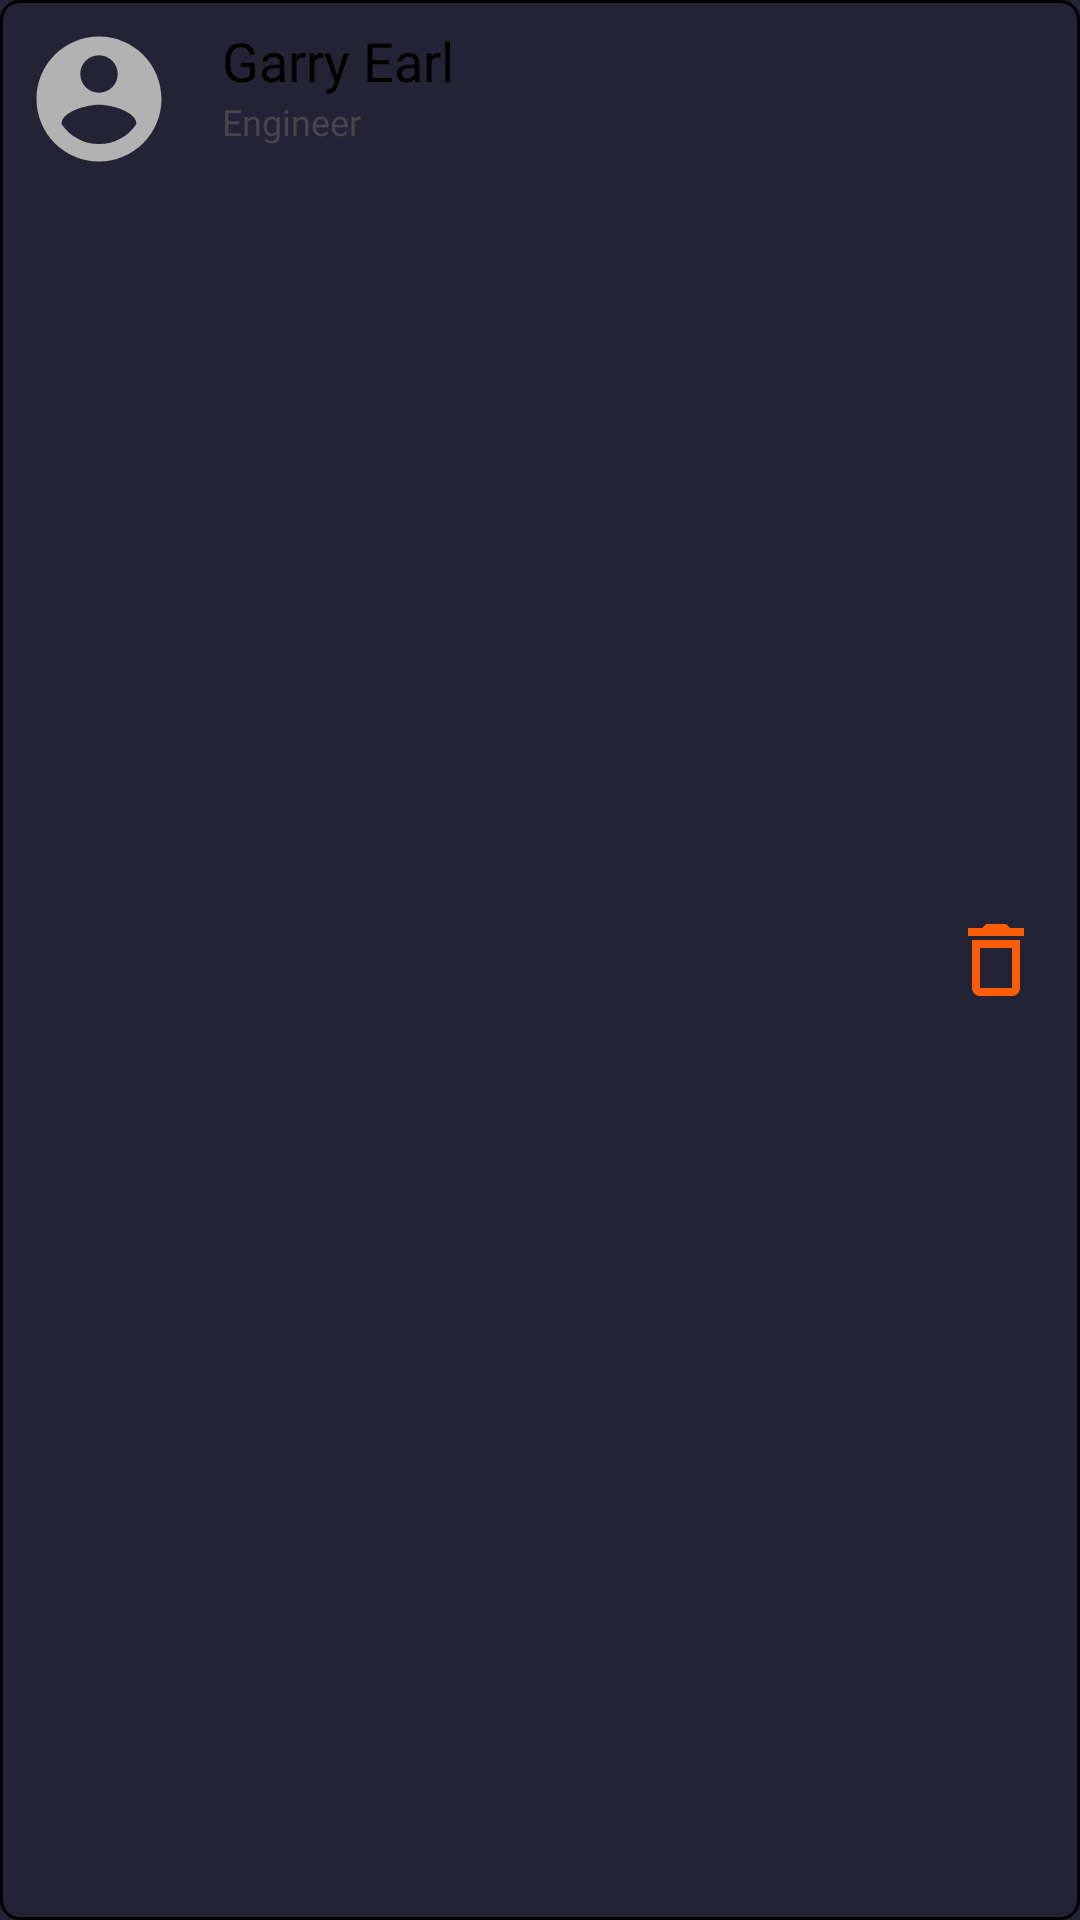

Layout XML and referenced resources for this Android screen:
<!-- AndroidManifest.xml: application theme Theme.MyApplication -->
<!-- res/layout/user_pattern.xml -->
<?xml version="1.0" encoding="utf-8"?>
<androidx.constraintlayout.widget.ConstraintLayout xmlns:android="http://schemas.android.com/apk/res/android"
    xmlns:app="http://schemas.android.com/apk/res-auto"
    xmlns:tools="http://schemas.android.com/tools"
    android:layout_width="match_parent"
    android:layout_height="66dp"
    android:layout_marginStart="16dp"
    android:layout_marginTop="16dp"
    android:layout_marginEnd="16dp"
    android:background="@drawable/item_background_selector"
    android:clickable="true"
    android:focusable="true">

    <CheckBox
        android:id="@+id/checkBox"
        android:layout_width="20dp"
        android:layout_height="20dp"
        android:layout_marginStart="8dp"
        android:visibility="gone"
        android:button="@drawable/round_checkbox"
        app:layout_constraintBottom_toBottomOf="parent"
        app:layout_constraintStart_toStartOf="parent"
        app:layout_constraintTop_toTopOf="parent" />

    <ImageView
        android:id="@+id/userPhotoView"
        android:layout_width="50dp"
        android:layout_height="50dp"
        android:layout_marginStart="8dp"
        android:layout_marginTop="8dp"
        android:src="@drawable/ic_default_photo"
        app:layout_constraintStart_toStartOf="parent"
        app:layout_constraintTop_toTopOf="parent"
        tools:ignore="ContentDescription" />

    <TextView
        android:id="@+id/userNameView"
        android:layout_width="0dp"
        android:layout_height="wrap_content"
        android:layout_marginStart="16dp"
        android:layout_marginTop="8dp"
        android:ellipsize="end"
        android:fontFamily="@font/open_sans"
        android:lines="1"
        android:text="Garry Earl"
        android:textColor="@color/black"
        android:textSize="18sp"
        app:layout_constraintEnd_toStartOf="@id/deleteUserView"
        app:layout_constraintHorizontal_bias="0.0"
        app:layout_constraintStart_toEndOf="@id/userPhotoView"
        app:layout_constraintTop_toTopOf="parent"
        tools:ignore="HardcodedText" />

    <TextView
        android:id="@+id/userCareerView"
        android:layout_width="0dp"
        android:layout_height="wrap_content"
        android:ellipsize="end"
        android:fontFamily="@font/open_sans"
        android:lines="1"
        android:text="Engineer"
        android:textColor="@color/gray_3"
        android:textSize="12sp"
        app:layout_constraintEnd_toStartOf="@id/deleteUserView"
        app:layout_constraintStart_toStartOf="@id/userNameView"
        app:layout_constraintTop_toBottomOf="@id/userNameView"
        tools:ignore="HardcodedText" />

    <ImageView
        android:id="@+id/deleteUserView"
        android:layout_width="32dp"
        android:layout_height="32dp"
        android:layout_marginEnd="12dp"
        android:src="@drawable/ic_bucket"
        app:layout_constraintBottom_toBottomOf="parent"
        app:layout_constraintEnd_toEndOf="parent"
        app:layout_constraintTop_toTopOf="parent"
        tools:ignore="ContentDescription" />

   

</androidx.constraintlayout.widget.ConstraintLayout>
<!-- resources referenced by this layout -->
<resources>
  <color name="black">#FF000000</color>
  <!-- drawable ic_bucket (drawable) -->
  <vector android:height="24dp" android:tint="#FB5E06"
      android:viewportHeight="24" android:viewportWidth="24"
      android:width="24dp" xmlns:android="http://schemas.android.com/apk/res/android">
      <path android:fillColor="@android:color/white" android:pathData="M6,19c0,1.1 0.9,2 2,2h8c1.1,0 2,-0.9 2,-2L18,7L6,7v12zM8,9h8v10L8,19L8,9zM15.5,4l-1,-1h-5l-1,1L5,4v2h14L19,4z"/>
  </vector>
  <!-- drawable item_background_selector (drawable) -->
  <layer-list xmlns:android="http://schemas.android.com/apk/res/android">
      <item android:drawable="?android:attr/selectableItemBackground" />
      <item android:drawable="@drawable/border" />
  </layer-list>
  <!-- drawable round_checkbox (drawable) -->
  <?xml version="1.0" encoding="utf-8"?>
  <selector xmlns:android="http://schemas.android.com/apk/res/android" >
  <item android:state_checked="true"
      android:drawable="@drawable/rounded_check_circle_24" />
  <item android:state_pressed="true"
      android:drawable="@drawable/rounded_check_circle_24" />
  <item android:state_pressed="false"
      android:drawable="@drawable/unchecked" />
  </selector>
  <style name="Theme.MyApplication" parent="Base.Theme.MyApplication" />
  <!-- drawable border (drawable) -->
  <?xml version="1.0" encoding="utf-8"?>
  <shape xmlns:android="http://schemas.android.com/apk/res/android"
      android:shape="rectangle">
      <solid android:color="@android:color/transparent"/>
      <corners android:radius="6dp" />
  
      <stroke
          android:width="1dp"
          android:color="@color/gray_light" />
  
  
  </shape>
  <!-- drawable unchecked (drawable) -->
  <vector xmlns:android="http://schemas.android.com/apk/res/android" android:height="24dp" android:tint="#B2B2B3" android:viewportHeight="24" android:viewportWidth="24" android:width="24dp">
        
      <path android:fillColor="@android:color/white" android:pathData="M12,2C6.47,2 2,6.47 2,12c0,5.53 4.47,10 10,10s10,-4.47 10,-10C22,6.47 17.53,2 12,2zM12,20c-4.42,0 -8,-3.58 -8,-8c0,-4.42 3.58,-8 8,-8s8,3.58 8,8C20,16.42 16.42,20 12,20z"/>
      
  </vector>
  <style name="Base.Theme.MyApplication" parent="Theme.Material3.DayNight.NoActionBar">
  
          <item name="colorPrimary">@color/my_light_primary</item>
          <item name="android:windowBackground">@color/my_light_background</item>
  
          <item name="android:textColorPrimary">@color/my_light_text_primary</item>
          <item name="android:textColorSecondary">@color/my_light_text_secondary</item>
          <item name="android:buttonStyle">@style/MyLightButtonStyle</item>
          <item name="android:buttonStyleSmall">@style/MyLightButtonStyleSmall</item>
  
      </style>
  <color name="my_light_primary">#008080</color>
  <color name="my_light_background">#242235</color>
  <color name="my_light_text_primary">#FFFFFFFF</color>
  <color name="my_light_text_secondary">#BDBDBD</color>
  <style name="MyLightButtonStyle" parent="Widget.AppCompat.Button">
          <item name="android:background">@drawable/google_log_in</item>
          <item name="android:textColor">@color/gray_text</item>
      </style>
  <style name="MyLightButtonStyleSmall" parent="Widget.AppCompat.Button">
          <item name="android:background">@drawable/register_button</item>
      </style>
  <!-- drawable google_log_in (drawable) -->
  <shape xmlns:android="http://schemas.android.com/apk/res/android"
      android:shape="rectangle">
      <corners android:radius="6dp" />
      <solid android:color="@color/white" />
  </shape>
  <color name="gray_text">#18181F</color>
  <!-- drawable register_button (drawable) -->
  <?xml version="1.0" encoding="utf-8"?>
  <shape xmlns:android="http://schemas.android.com/apk/res/android">
      <solid android:color="@android:color/transparent" />
      <corners android:radius="6dp" />
      <stroke
          android:width="2dp"
          android:color="@color/orange" />
  </shape>
  <color name="white">#FFFFFFFF</color>
  <color name="orange">#FB5E06</color>
</resources>
